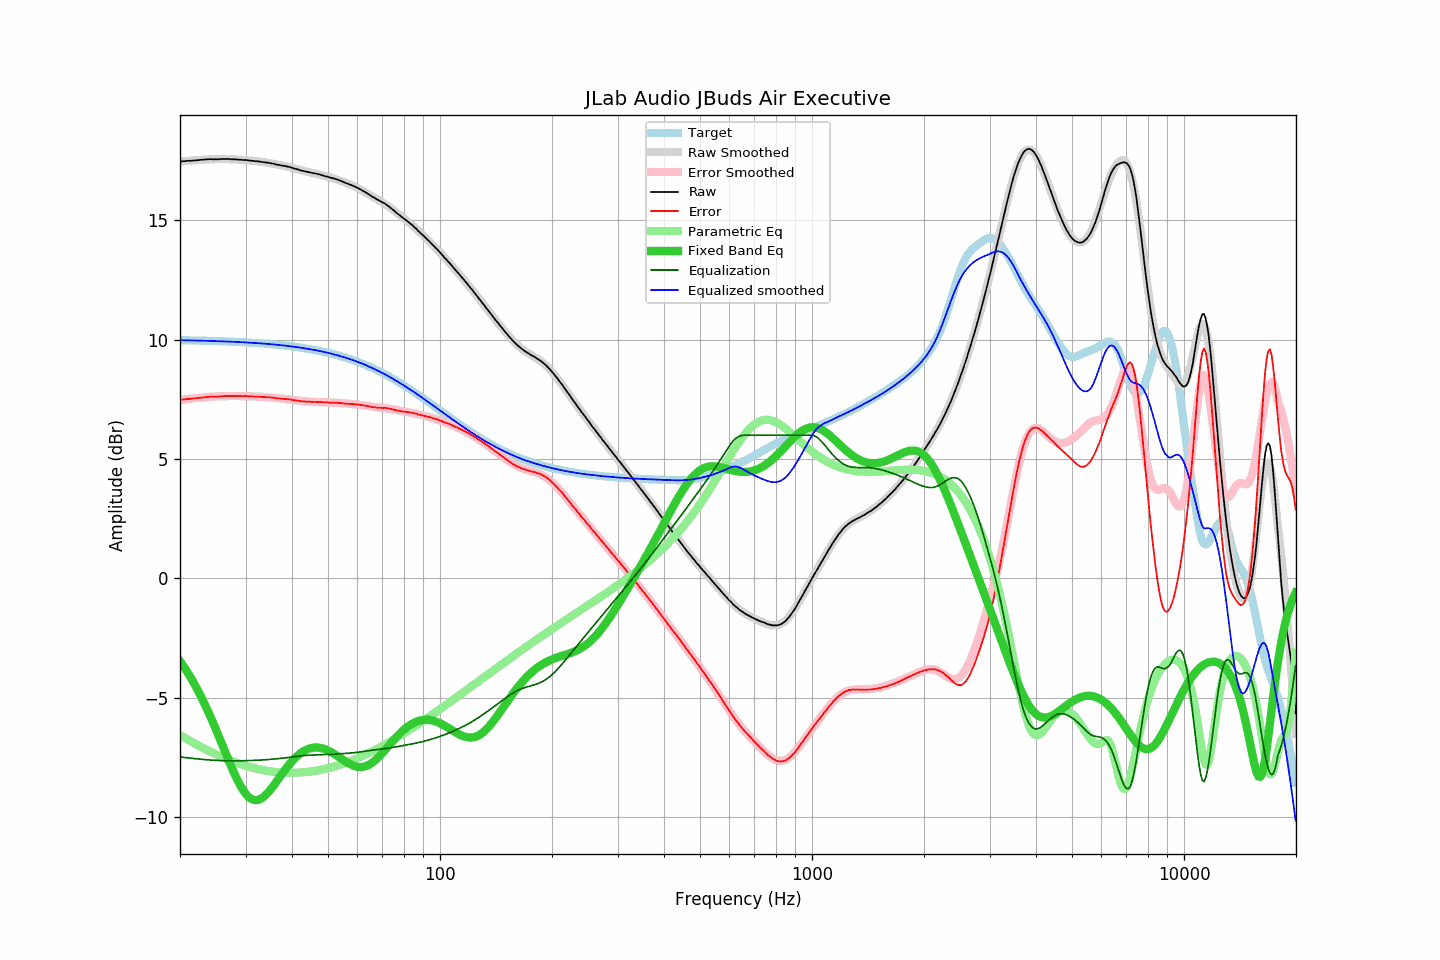

The data file committed next to this chart (first rows):
frequency, raw, error, smoothed, error_smoothed, equalization, parametric_eq, equalized_raw, equalized_smoothed, target
20.00, 17.46, 7.48, 17.46, 7.48, -7.48, -3.46, 9.98, 9.98, 9.98
20.20, 17.47, 7.49, 17.47, 7.49, -7.49, -3.56, 9.98, 9.98, 9.98
20.40, 17.48, 7.50, 17.48, 7.50, -7.50, -3.66, 9.99, 9.98, 9.98
20.61, 17.48, 7.50, 17.48, 7.50, -7.50, -3.76, 9.98, 9.98, 9.98
20.81, 17.49, 7.51, 17.49, 7.51, -7.51, -3.86, 9.98, 9.98, 9.98
21.02, 17.50, 7.52, 17.50, 7.52, -7.52, -3.97, 9.98, 9.98, 9.98
21.23, 17.49, 7.52, 17.50, 7.53, -7.53, -4.08, 9.96, 9.97, 9.98
21.44, 17.50, 7.53, 17.51, 7.53, -7.53, -4.19, 9.97, 9.97, 9.97
21.66, 17.51, 7.54, 17.51, 7.54, -7.54, -4.31, 9.97, 9.97, 9.97
21.87, 17.51, 7.54, 17.52, 7.55, -7.55, -4.43, 9.96, 9.97, 9.97
22.09, 17.52, 7.55, 17.52, 7.56, -7.56, -4.55, 9.97, 9.97, 9.97
22.31, 17.52, 7.55, 17.53, 7.56, -7.56, -4.68, 9.96, 9.97, 9.97
22.54, 17.53, 7.57, 17.53, 7.57, -7.57, -4.81, 9.96, 9.96, 9.97
22.76, 17.54, 7.58, 17.54, 7.58, -7.58, -4.94, 9.97, 9.96, 9.96
22.99, 17.54, 7.58, 17.54, 7.58, -7.58, -5.07, 9.96, 9.96, 9.96
23.22, 17.55, 7.59, 17.55, 7.59, -7.59, -5.21, 9.96, 9.96, 9.96
23.45, 17.55, 7.59, 17.55, 7.59, -7.59, -5.36, 9.96, 9.96, 9.96
23.69, 17.56, 7.60, 17.56, 7.60, -7.60, -5.50, 9.96, 9.96, 9.96
23.92, 17.56, 7.61, 17.56, 7.60, -7.60, -5.65, 9.96, 9.95, 9.95
24.16, 17.57, 7.62, 17.56, 7.61, -7.61, -5.80, 9.96, 9.95, 9.95
24.40, 17.56, 7.61, 17.56, 7.61, -7.61, -5.95, 9.95, 9.95, 9.95
24.65, 17.56, 7.61, 17.57, 7.62, -7.62, -6.11, 9.94, 9.95, 9.95
24.89, 17.56, 7.62, 17.57, 7.62, -7.62, -6.27, 9.94, 9.95, 9.95
25.14, 17.56, 7.62, 17.57, 7.63, -7.63, -6.43, 9.94, 9.94, 9.94
25.39, 17.56, 7.62, 17.57, 7.63, -7.63, -6.59, 9.93, 9.94, 9.94
25.65, 17.57, 7.63, 17.57, 7.63, -7.63, -6.76, 9.94, 9.94, 9.94
25.91, 17.57, 7.63, 17.57, 7.63, -7.63, -6.92, 9.94, 9.94, 9.94
26.16, 17.57, 7.64, 17.57, 7.64, -7.64, -7.09, 9.93, 9.93, 9.93
26.43, 17.57, 7.64, 17.57, 7.64, -7.64, -7.25, 9.93, 9.93, 9.93
26.69, 17.57, 7.64, 17.57, 7.64, -7.64, -7.42, 9.93, 9.93, 9.93
26.96, 17.57, 7.65, 17.57, 7.64, -7.64, -7.58, 9.93, 9.92, 9.93
27.23, 17.57, 7.65, 17.57, 7.64, -7.64, -7.74, 9.93, 9.92, 9.92
27.50, 17.56, 7.64, 17.56, 7.64, -7.64, -7.90, 9.92, 9.92, 9.92
27.77, 17.56, 7.64, 17.56, 7.64, -7.64, -8.05, 9.92, 9.92, 9.92
28.05, 17.56, 7.65, 17.56, 7.64, -7.64, -8.20, 9.92, 9.91, 9.91
28.33, 17.55, 7.64, 17.56, 7.64, -7.64, -8.35, 9.91, 9.91, 9.91
28.62, 17.55, 7.64, 17.55, 7.64, -7.64, -8.49, 9.91, 9.91, 9.91
28.90, 17.54, 7.64, 17.55, 7.64, -7.64, -8.61, 9.90, 9.90, 9.90
29.19, 17.54, 7.64, 17.54, 7.64, -7.64, -8.73, 9.90, 9.90, 9.90
29.48, 17.53, 7.63, 17.54, 7.64, -7.64, -8.85, 9.89, 9.90, 9.90
29.78, 17.53, 7.64, 17.53, 7.64, -7.64, -8.95, 9.89, 9.89, 9.89
30.08, 17.53, 7.64, 17.52, 7.64, -7.64, -9.03, 9.90, 9.89, 9.89
30.38, 17.52, 7.64, 17.52, 7.63, -7.63, -9.11, 9.89, 9.89, 9.89
30.68, 17.51, 7.63, 17.51, 7.63, -7.63, -9.17, 9.88, 9.88, 9.88
30.99, 17.50, 7.62, 17.51, 7.63, -7.63, -9.22, 9.87, 9.88, 9.88
31.30, 17.50, 7.63, 17.50, 7.63, -7.63, -9.26, 9.88, 9.87, 9.87
31.61, 17.49, 7.62, 17.49, 7.62, -7.62, -9.28, 9.87, 9.87, 9.87
31.93, 17.48, 7.62, 17.49, 7.62, -7.62, -9.29, 9.86, 9.86, 9.87
32.24, 17.48, 7.62, 17.48, 7.62, -7.62, -9.29, 9.86, 9.86, 9.86
32.57, 17.47, 7.62, 17.47, 7.61, -7.61, -9.27, 9.86, 9.86, 9.86
32.89, 17.46, 7.61, 17.46, 7.61, -7.61, -9.24, 9.85, 9.85, 9.85
33.22, 17.45, 7.61, 17.45, 7.61, -7.61, -9.20, 9.84, 9.85, 9.85
33.55, 17.44, 7.60, 17.44, 7.60, -7.60, -9.15, 9.84, 9.84, 9.84
33.89, 17.43, 7.60, 17.43, 7.60, -7.60, -9.09, 9.83, 9.84, 9.84
34.23, 17.42, 7.59, 17.42, 7.59, -7.59, -9.03, 9.83, 9.83, 9.83
34.57, 17.42, 7.60, 17.41, 7.59, -7.59, -8.95, 9.83, 9.82, 9.82
34.92, 17.40, 7.58, 17.40, 7.58, -7.58, -8.87, 9.82, 9.82, 9.82
35.27, 17.39, 7.58, 17.39, 7.58, -7.58, -8.79, 9.82, 9.81, 9.81
35.62, 17.38, 7.57, 17.38, 7.57, -7.57, -8.70, 9.81, 9.81, 9.81
35.97, 17.36, 7.56, 17.36, 7.56, -7.56, -8.61, 9.80, 9.80, 9.80
... 635 more rows
